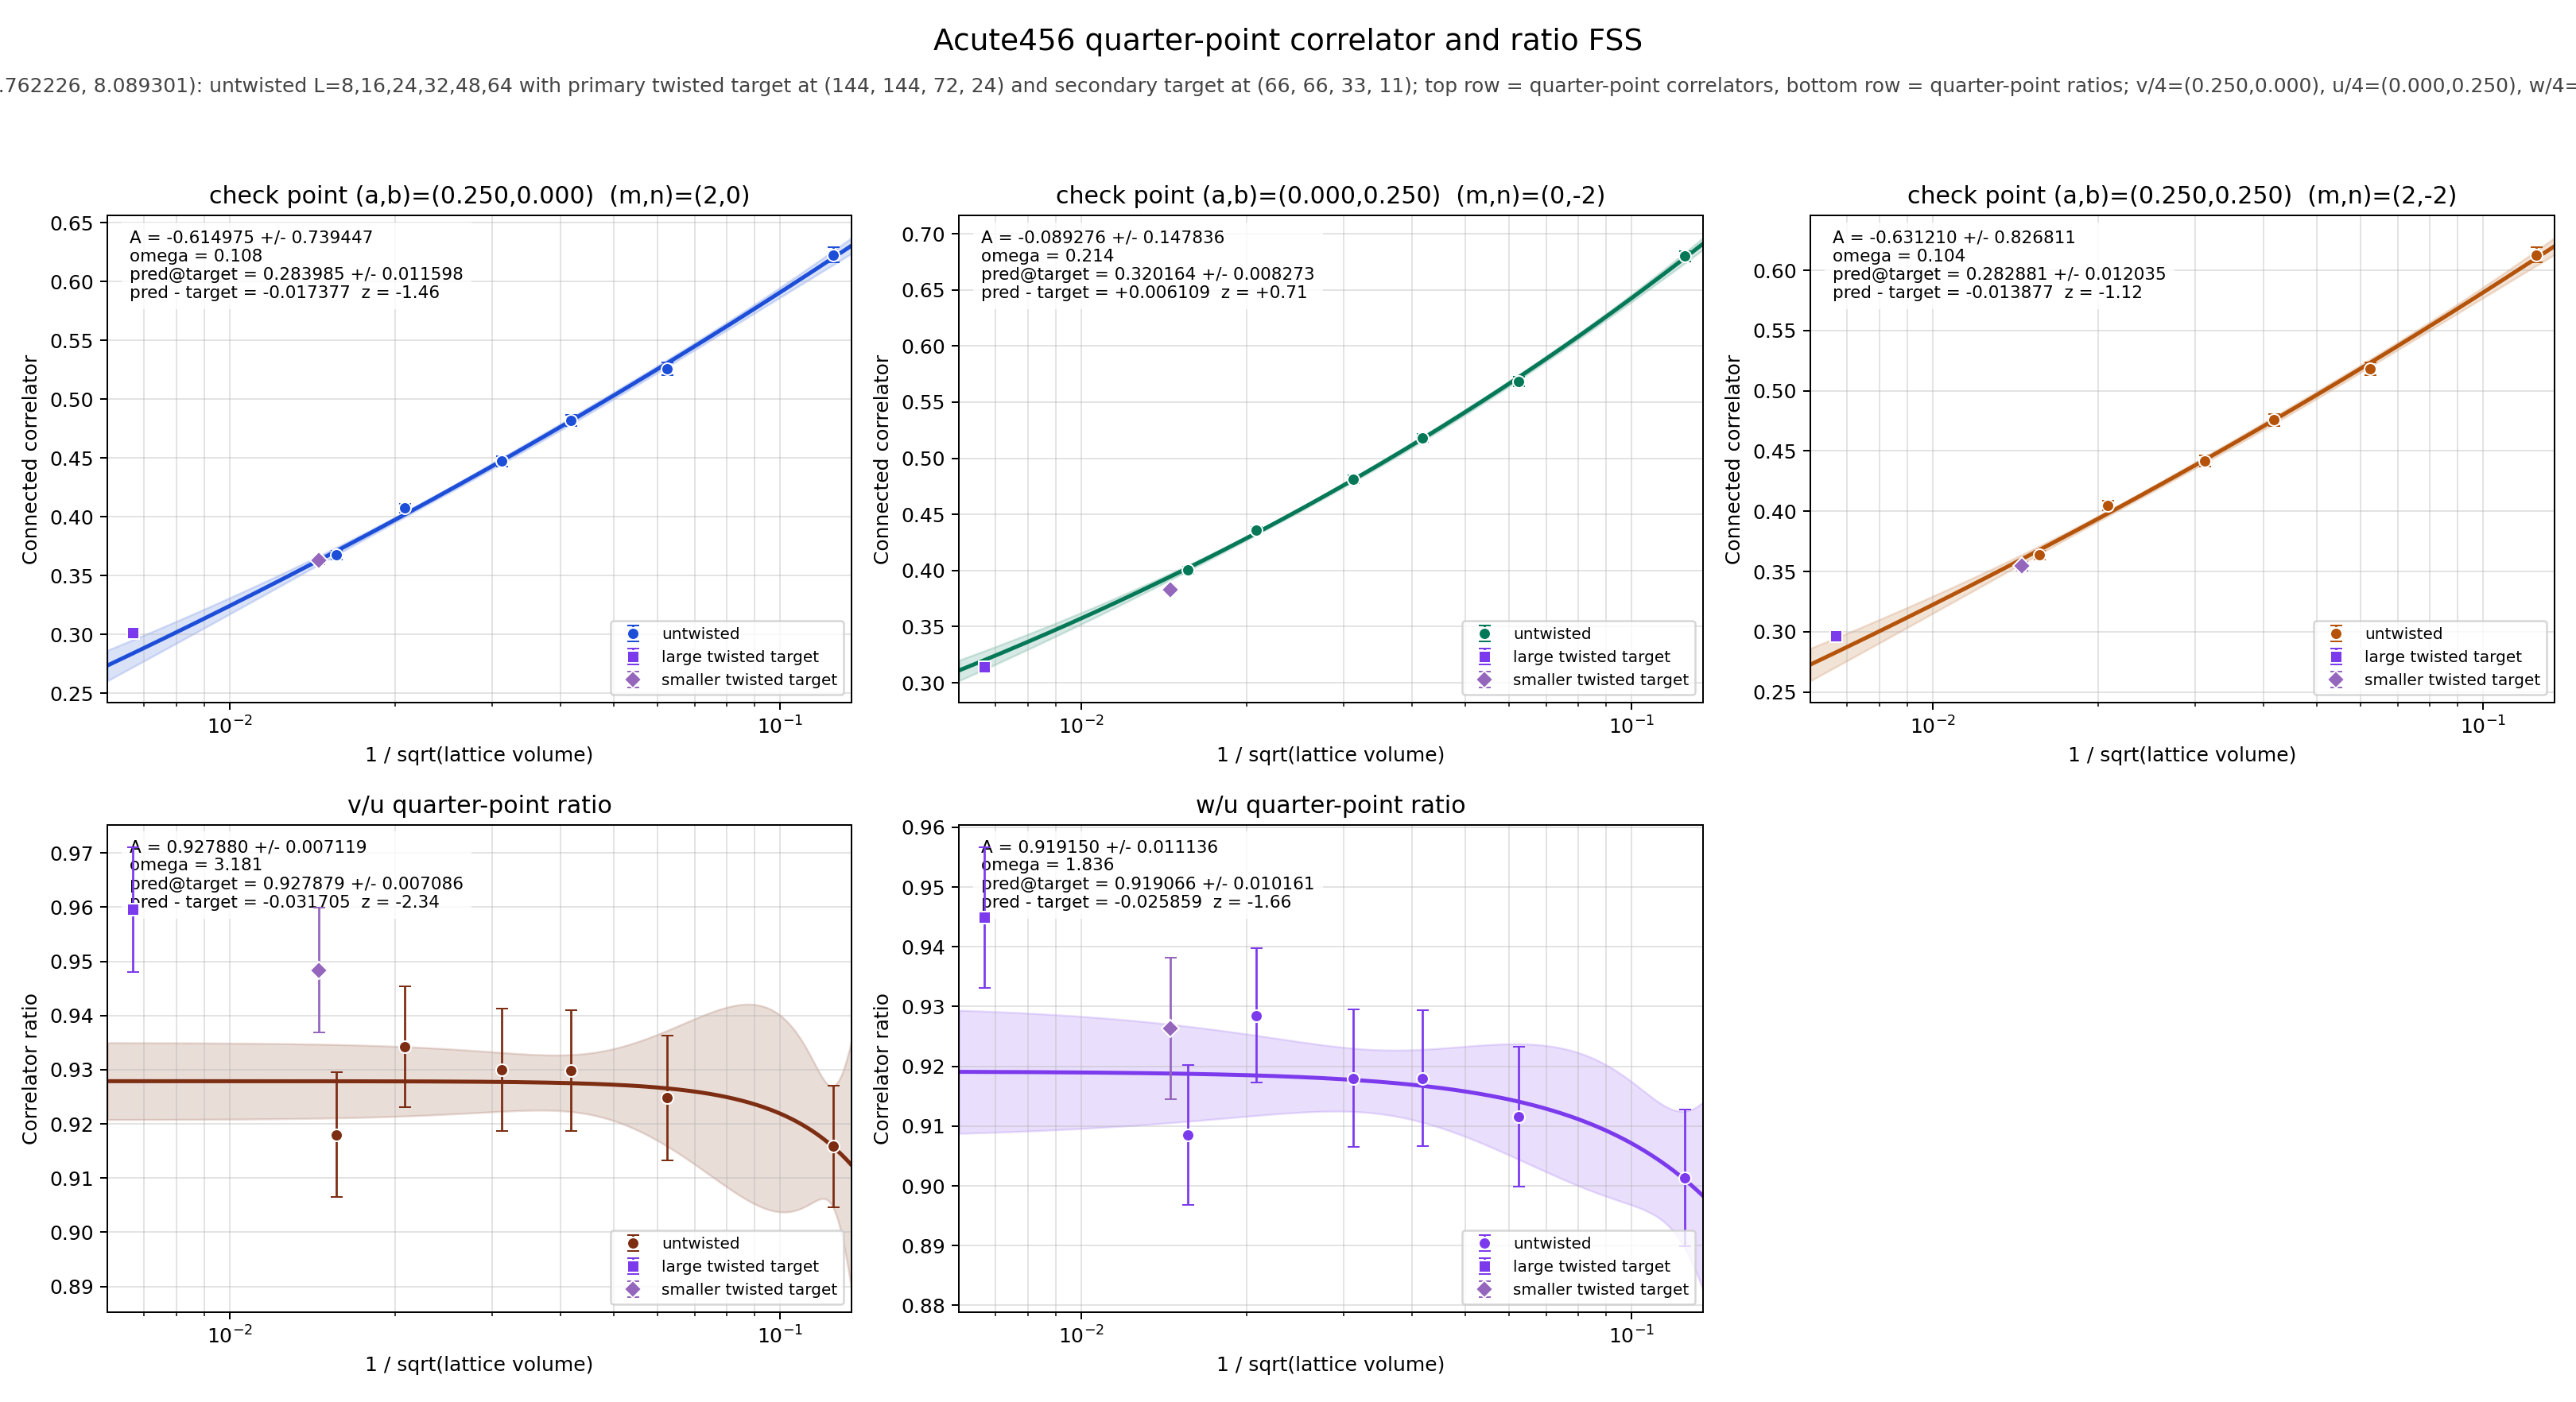

The data file committed next to this chart (first rows):
panel	series	x	y	sigma	fit_A	fit_sigma_A	fit_omega	pred_target	pred_target_sigma	delta_target	z_target	twisted_x	twisted_y	twisted_sigma
v/4	untwisted	0.125	0.6227	0.006198	-0.615	0.7394	0.1084	0.284	0.0116	-0.01738	-1.458	0.006672	0.3014	0.002751
v/4	untwisted	0.0625	0.5258	0.005286	-0.615	0.7394	0.1084	0.284	0.0116	-0.01738	-1.458	0.006672	0.3014	0.002751
v/4	untwisted	0.04167	0.4818	0.004672	-0.615	0.7394	0.1084	0.284	0.0116	-0.01738	-1.458	0.006672	0.3014	0.002751
v/4	untwisted	0.03125	0.4474	0.004362	-0.615	0.7394	0.1084	0.284	0.0116	-0.01738	-1.458	0.006672	0.3014	0.002751
v/4	untwisted	0.02083	0.4074	0.003879	-0.615	0.7394	0.1084	0.284	0.0116	-0.01738	-1.458	0.006672	0.3014	0.002751
v/4	untwisted	0.01562	0.3675	0.003719	-0.615	0.7394	0.1084	0.284	0.0116	-0.01738	-1.458	0.006672	0.3014	0.002751
v/4	twisted	0.006672	0.3014	0.002751	-0.615	0.7394	0.1084	0.284	0.0116	-0.01738	-1.458	0.006672	0.3014	0.002751
u/4	untwisted	0.125	0.6799	0.004831	-0.08928	0.1478	0.2144	0.3202	0.008273	0.006109	0.7081	0.006672	0.3141	0.002451
u/4	untwisted	0.0625	0.5685	0.00414	-0.08928	0.1478	0.2144	0.3202	0.008273	0.006109	0.7081	0.006672	0.3141	0.002451
u/4	untwisted	0.04167	0.5182	0.003697	-0.08928	0.1478	0.2144	0.3202	0.008273	0.006109	0.7081	0.006672	0.3141	0.002451
u/4	untwisted	0.03125	0.4811	0.003493	-0.08928	0.1478	0.2144	0.3202	0.008273	0.006109	0.7081	0.006672	0.3141	0.002451
u/4	untwisted	0.02083	0.436	0.003132	-0.08928	0.1478	0.2144	0.3202	0.008273	0.006109	0.7081	0.006672	0.3141	0.002451
u/4	untwisted	0.01562	0.4003	0.00293	-0.08928	0.1478	0.2144	0.3202	0.008273	0.006109	0.7081	0.006672	0.3141	0.002451
u/4	twisted	0.006672	0.3141	0.002451	-0.08928	0.1478	0.2144	0.3202	0.008273	0.006109	0.7081	0.006672	0.3141	0.002451
w/4	untwisted	0.125	0.6128	0.006463	-0.6312	0.8268	0.1044	0.2829	0.01203	-0.01388	-1.121	0.006672	0.2968	0.002888
w/4	untwisted	0.0625	0.5183	0.005467	-0.6312	0.8268	0.1044	0.2829	0.01203	-0.01388	-1.121	0.006672	0.2968	0.002888
w/4	untwisted	0.04167	0.4757	0.004837	-0.6312	0.8268	0.1044	0.2829	0.01203	-0.01388	-1.121	0.006672	0.2968	0.002888
w/4	untwisted	0.03125	0.4416	0.004509	-0.6312	0.8268	0.1044	0.2829	0.01203	-0.01388	-1.121	0.006672	0.2968	0.002888
w/4	untwisted	0.02083	0.4049	0.003952	-0.6312	0.8268	0.1044	0.2829	0.01203	-0.01388	-1.121	0.006672	0.2968	0.002888
w/4	untwisted	0.01562	0.3637	0.003835	-0.6312	0.8268	0.1044	0.2829	0.01203	-0.01388	-1.121	0.006672	0.2968	0.002888
w/4	twisted	0.006672	0.2968	0.002888	-0.6312	0.8268	0.1044	0.2829	0.01203	-0.01388	-1.121	0.006672	0.2968	0.002888
(v/4)/(u/4)	untwisted	0.125	0.9158	0.0112	0.9279	0.007119	3.181	0.9279	0.007086	-0.0317	-2.343	0.006672	0.9596	0.01153
(v/4)/(u/4)	untwisted	0.0625	0.9248	0.01148	0.9279	0.007119	3.181	0.9279	0.007086	-0.0317	-2.343	0.006672	0.9596	0.01153
(v/4)/(u/4)	untwisted	0.04167	0.9298	0.01119	0.9279	0.007119	3.181	0.9279	0.007086	-0.0317	-2.343	0.006672	0.9596	0.01153
(v/4)/(u/4)	untwisted	0.03125	0.93	0.0113	0.9279	0.007119	3.181	0.9279	0.007086	-0.0317	-2.343	0.006672	0.9596	0.01153
(v/4)/(u/4)	untwisted	0.02083	0.9342	0.01114	0.9279	0.007119	3.181	0.9279	0.007086	-0.0317	-2.343	0.006672	0.9596	0.01153
(v/4)/(u/4)	untwisted	0.01562	0.918	0.01146	0.9279	0.007119	3.181	0.9279	0.007086	-0.0317	-2.343	0.006672	0.9596	0.01153
(v/4)/(u/4)	twisted	0.006672	0.9596	0.01153	0.9279	0.007119	3.181	0.9279	0.007086	-0.0317	-2.343	0.006672	0.9596	0.01153
(w/4)/(u/4)	untwisted	0.125	0.9014	0.01146	0.9191	0.01114	1.836	0.9191	0.01016	-0.02586	-1.662	0.006672	0.9449	0.01179
(w/4)/(u/4)	untwisted	0.0625	0.9116	0.01169	0.9191	0.01114	1.836	0.9191	0.01016	-0.02586	-1.662	0.006672	0.9449	0.01179
(w/4)/(u/4)	untwisted	0.04167	0.918	0.0114	0.9191	0.01114	1.836	0.9191	0.01016	-0.02586	-1.662	0.006672	0.9449	0.01179
(w/4)/(u/4)	untwisted	0.03125	0.918	0.0115	0.9191	0.01114	1.836	0.9191	0.01016	-0.02586	-1.662	0.006672	0.9449	0.01179
(w/4)/(u/4)	untwisted	0.02083	0.9285	0.01125	0.9191	0.01114	1.836	0.9191	0.01016	-0.02586	-1.662	0.006672	0.9449	0.01179
(w/4)/(u/4)	untwisted	0.01562	0.9085	0.01166	0.9191	0.01114	1.836	0.9191	0.01016	-0.02586	-1.662	0.006672	0.9449	0.01179
(w/4)/(u/4)	twisted	0.006672	0.9449	0.01179	0.9191	0.01114	1.836	0.9191	0.01016	-0.02586	-1.662	0.006672	0.9449	0.01179
